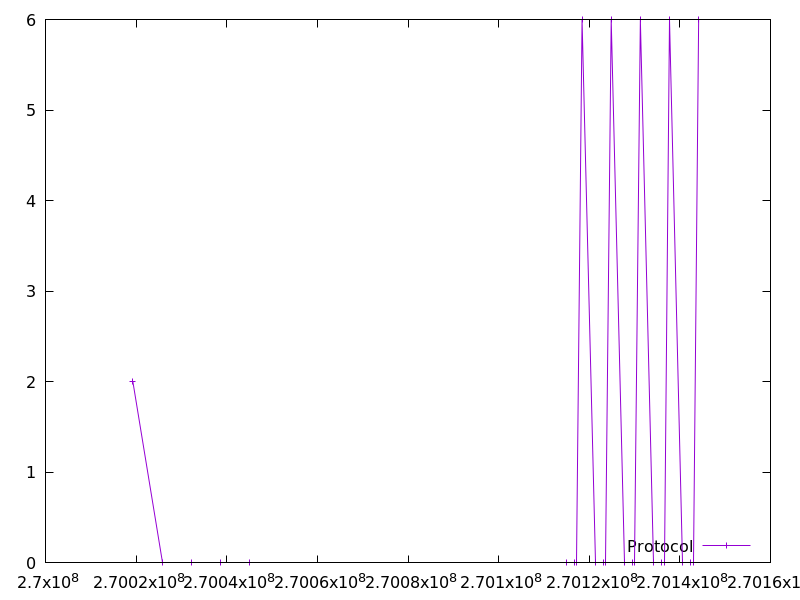

The data file committed next to this chart (first rows):
270019282.286646, 2.0
270025716, 0.0
270032151, 0.0
270038585, 0.0
270045018, 0.0
270114918, 0.0
270116708, 0.0
270117235, 0.0
270118415, 6.0
270121350, 0.0
270123140, 0.0
270123668, 0.0
270124849, 6.0
270127784, 0.0
270129574, 0.0
270130101, 0.0
270131283, 6.0
270134217, 0.0
270136006, 0.0
270136536, 0.0
270137717, 6.0
270140650, 0.0
270142439, 0.0
270142970, 0.0
270144149, 6.0
